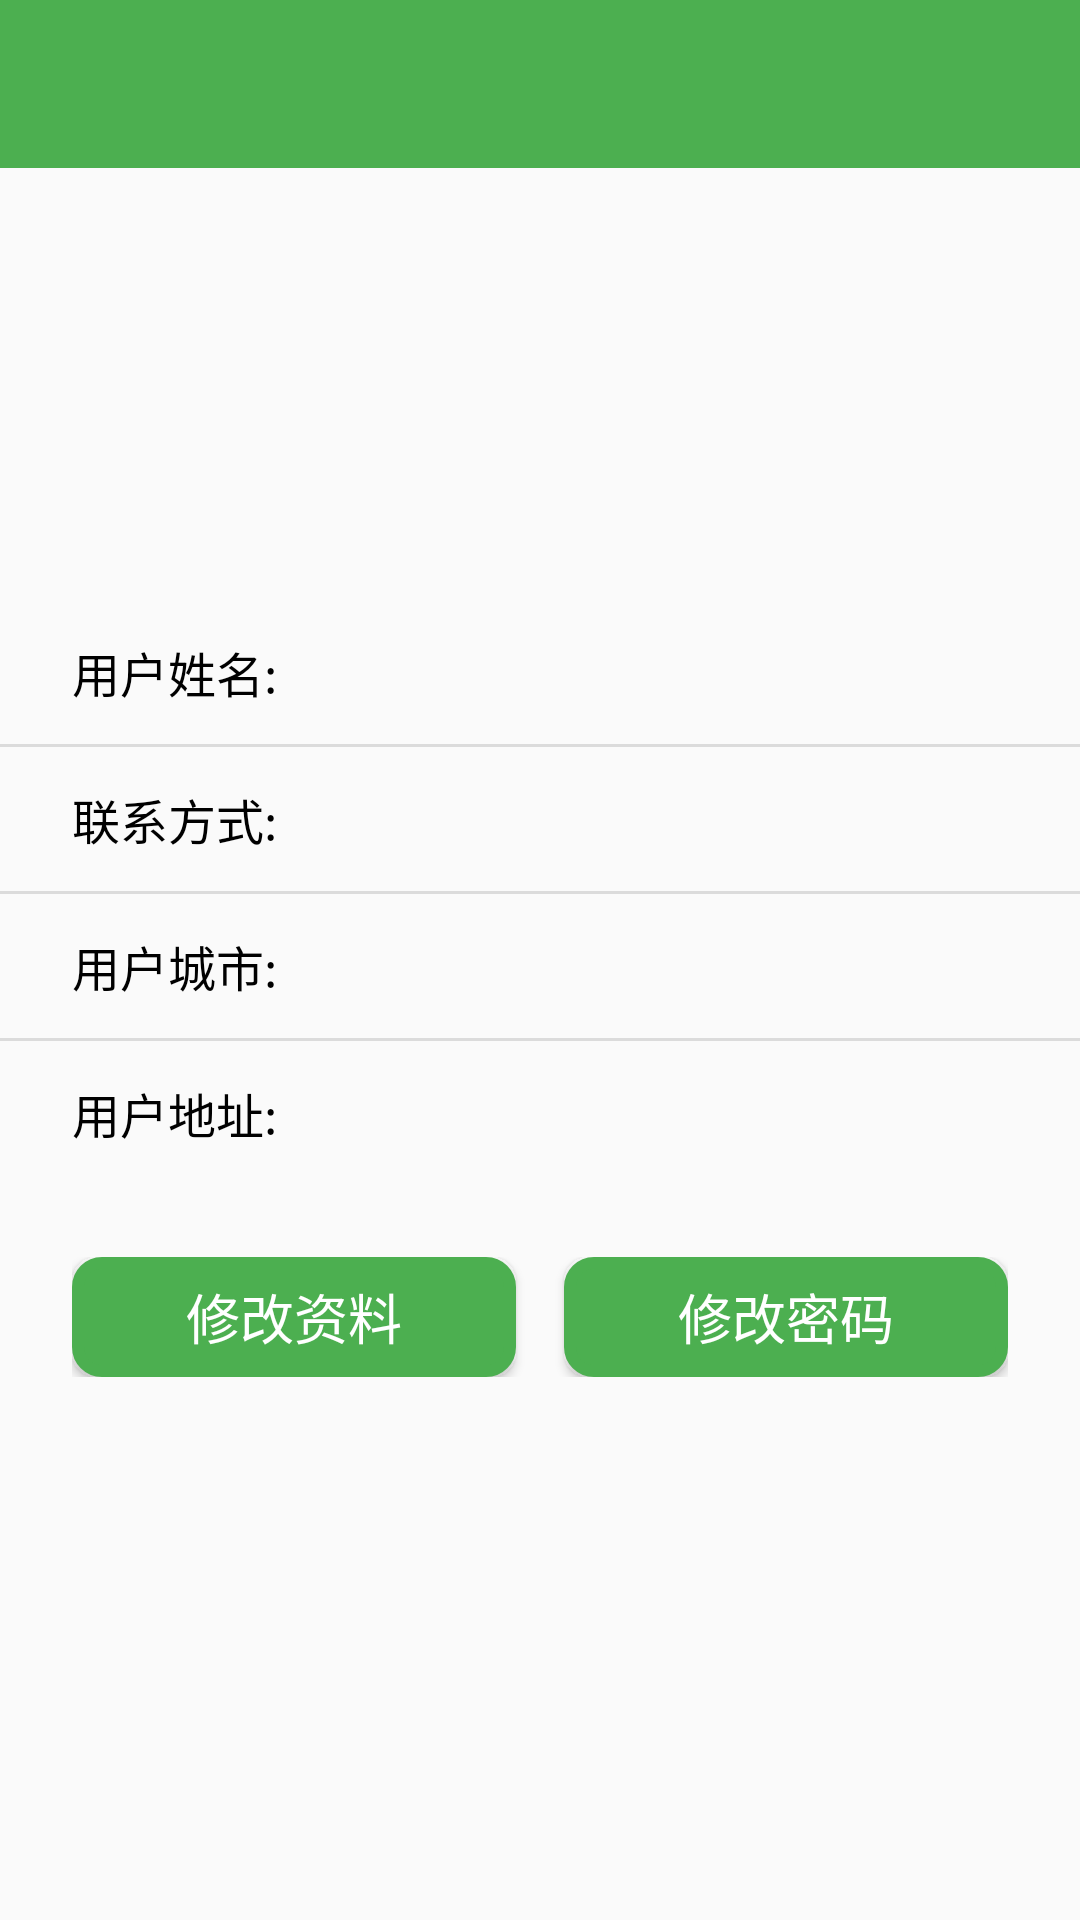

The Android layout XML behind this screen, and the referenced resources:
<!-- AndroidManifest.xml: application theme AppTheme -->
<!-- res/layout/fragment_mime_detail.xml -->
<?xml version="1.0" encoding="utf-8"?>
<LinearLayout xmlns:android="http://schemas.android.com/apk/res/android"
    android:layout_width="match_parent"
    android:layout_height="match_parent"
    android:orientation="vertical">

    <include layout="@layout/layout_fragment_title" />

    <ImageView
        android:id="@+id/iv_image_mime_detail"
        android:layout_width="112dp"
        android:layout_height="112dp"
        android:layout_gravity="center_horizontal"
        android:layout_marginTop="16dp"
        android:src="@drawable/ic_launcher_background" />


    <TextView
        android:id="@+id/tv_name_mime_detail"
        style="@style/TextView_Style"
        android:layout_width="wrap_content"
        android:layout_marginStart="24dp"
        android:layout_marginTop="16dp"
        android:gravity="center_vertical"
        android:text="用户姓名:" />

    <View
        android:layout_width="match_parent"
        android:layout_height="1dp"
        android:background="@color/gray" />

    <TextView
        android:id="@+id/tv_number_mime_detail"
        style="@style/TextView_Style"
        android:layout_width="wrap_content"
        android:layout_marginStart="24dp"
        android:gravity="center_vertical"
        android:paddingTop="8dp"
        android:paddingBottom="8dp"
        android:text="联系方式:" />

    <View
        android:layout_width="match_parent"
        android:layout_height="1dp"
        android:background="@color/gray" />

    <TextView
        android:id="@+id/tv_city_mime_detail"
        style="@style/TextView_Style"
        android:layout_width="wrap_content"
        android:layout_marginStart="24dp"
        android:gravity="center_vertical"
        android:paddingTop="8dp"
        android:paddingBottom="8dp"
        android:text="用户城市:" />

    <View
        android:layout_width="match_parent"
        android:layout_height="1dp"
        android:background="@color/gray" />

    <TextView
        style="@style/TextView_Style"
        android:id="@+id/tv_adress_mime_detail"
        android:layout_width="wrap_content"
        android:layout_marginStart="24dp"
        android:gravity="center_vertical"
        android:paddingTop="8dp"
        android:paddingBottom="8dp"
        android:text="用户地址:" />


    <LinearLayout
        android:layout_width="match_parent"
        android:layout_height="wrap_content"
        android:layout_marginStart="24dp"
        android:layout_marginTop="24dp"
        android:layout_marginEnd="24dp">

        <Button
            android:id="@+id/btn_modify_info_mime_detail"
            style="@style/Button_Style"
            android:layout_width="0dp"
            android:layout_marginEnd="8dp"
            android:layout_weight="1"
            android:text="修改资料" />

        <Button
            android:id="@+id/btn_modify_password_mime_detail"
            style="@style/Button_Style"
            android:layout_width="0dp"
            android:layout_marginStart="8dp"
            android:layout_weight="1"
            android:text="修改密码" />

    </LinearLayout>


</LinearLayout>
<!-- res/layout/layout_fragment_title.xml (included above) -->
<?xml version="1.0" encoding="utf-8"?>
<LinearLayout xmlns:android="http://schemas.android.com/apk/res/android"
    android:layout_width="match_parent"
    android:layout_height="56dp"
    android:background="@color/colorPrimary"
    android:gravity="center_vertical"
    android:orientation="horizontal"
    android:paddingStart="8dp"
    android:paddingEnd="8dp">

    <ImageView
        android:id="@+id/iv_back"
        android:layout_width="72dp"
        android:layout_height="36dp"
        android:src="@drawable/ic_back"
        android:visibility="invisible" />

    <TextView
        android:id="@+id/tv_title"
        style="@style/TitleText"
        android:layout_width="0dp"
        android:layout_height="64dp"
        android:layout_weight="1"
        android:elevation="4dp"
        android:gravity="center" />

    <TextView
        android:id="@+id/tv_back"
        style="@style/TitleText"
        android:layout_width="72dp"
        android:layout_height="match_parent"
        android:layout_marginEnd="16dp"
        android:elevation="4dp"
        android:gravity="end|center_vertical"
        android:text="退出"
        android:visibility="invisible" />

</LinearLayout>
<!-- resources referenced by this layout -->
<resources>
  <color name="colorPrimary">#4CAF50</color>
  <color name="gray">#dbdbdb</color>
  <style name="Button_Style">
          <item name="android:layout_height">40dp</item>
          <item name="android:background">@drawable/shape_login_btn</item>
          <item name="android:textSize">18sp</item>
          <item name="android:textColor">@color/white</item>
      </style>
  <style name="TextView_Style">
          <item name="android:layout_height">48dp</item>
          <item name="android:textSize">16sp</item>
          <item name="android:textColor">@color/black</item>
          <item name="android:gravity">center_vertical</item>
      </style>
  <style name="TitleText">
          <item name="android:textSize">22sp</item>
          <item name="android:textColor">@color/white</item>
      </style>
  <style name="AppTheme" parent="Theme.AppCompat.Light.NoActionBar">
          
          <item name="colorPrimary">@color/colorPrimary</item>
          <item name="colorPrimaryDark">@color/colorPrimaryDark</item>
          <item name="colorAccent">@color/colorAccent</item>
          <item name="colorControlNormal">@color/white</item>
          <item name="android:windowAnimationStyle">@style/SlideRightAnimation</item>
      </style>
  <!-- drawable shape_login_btn (drawable) -->
  <shape xmlns:android="http://schemas.android.com/apk/res/android"
      android:shape="rectangle">
      
  
      
      <solid android:color="@color/login_btn_color" />
  
      
      <stroke
          android:width="4dp"
          android:color="@color/login_btn_color" />
  
      
      <corners android:radius="8dp" />
  
  </shape>
  <color name="white">#ffffff</color>
  <color name="black">#000000</color>
  <color name="colorPrimaryDark">#384ab8</color>
  <color name="colorAccent">#4c60d0</color>
  <style name="SlideRightAnimation" parent="@android:style/Animation.Activity">
          <item name="android:activityOpenEnterAnimation">@anim/slide_in_right</item>
          <item name="android:activityOpenExitAnimation">@null</item>
          <item name="android:activityCloseEnterAnimation">@null</item>
          <item name="android:activityCloseExitAnimation">@anim/slide_out_right</item>
      </style>
  <color name="login_btn_color">#4CAF50</color>
</resources>
